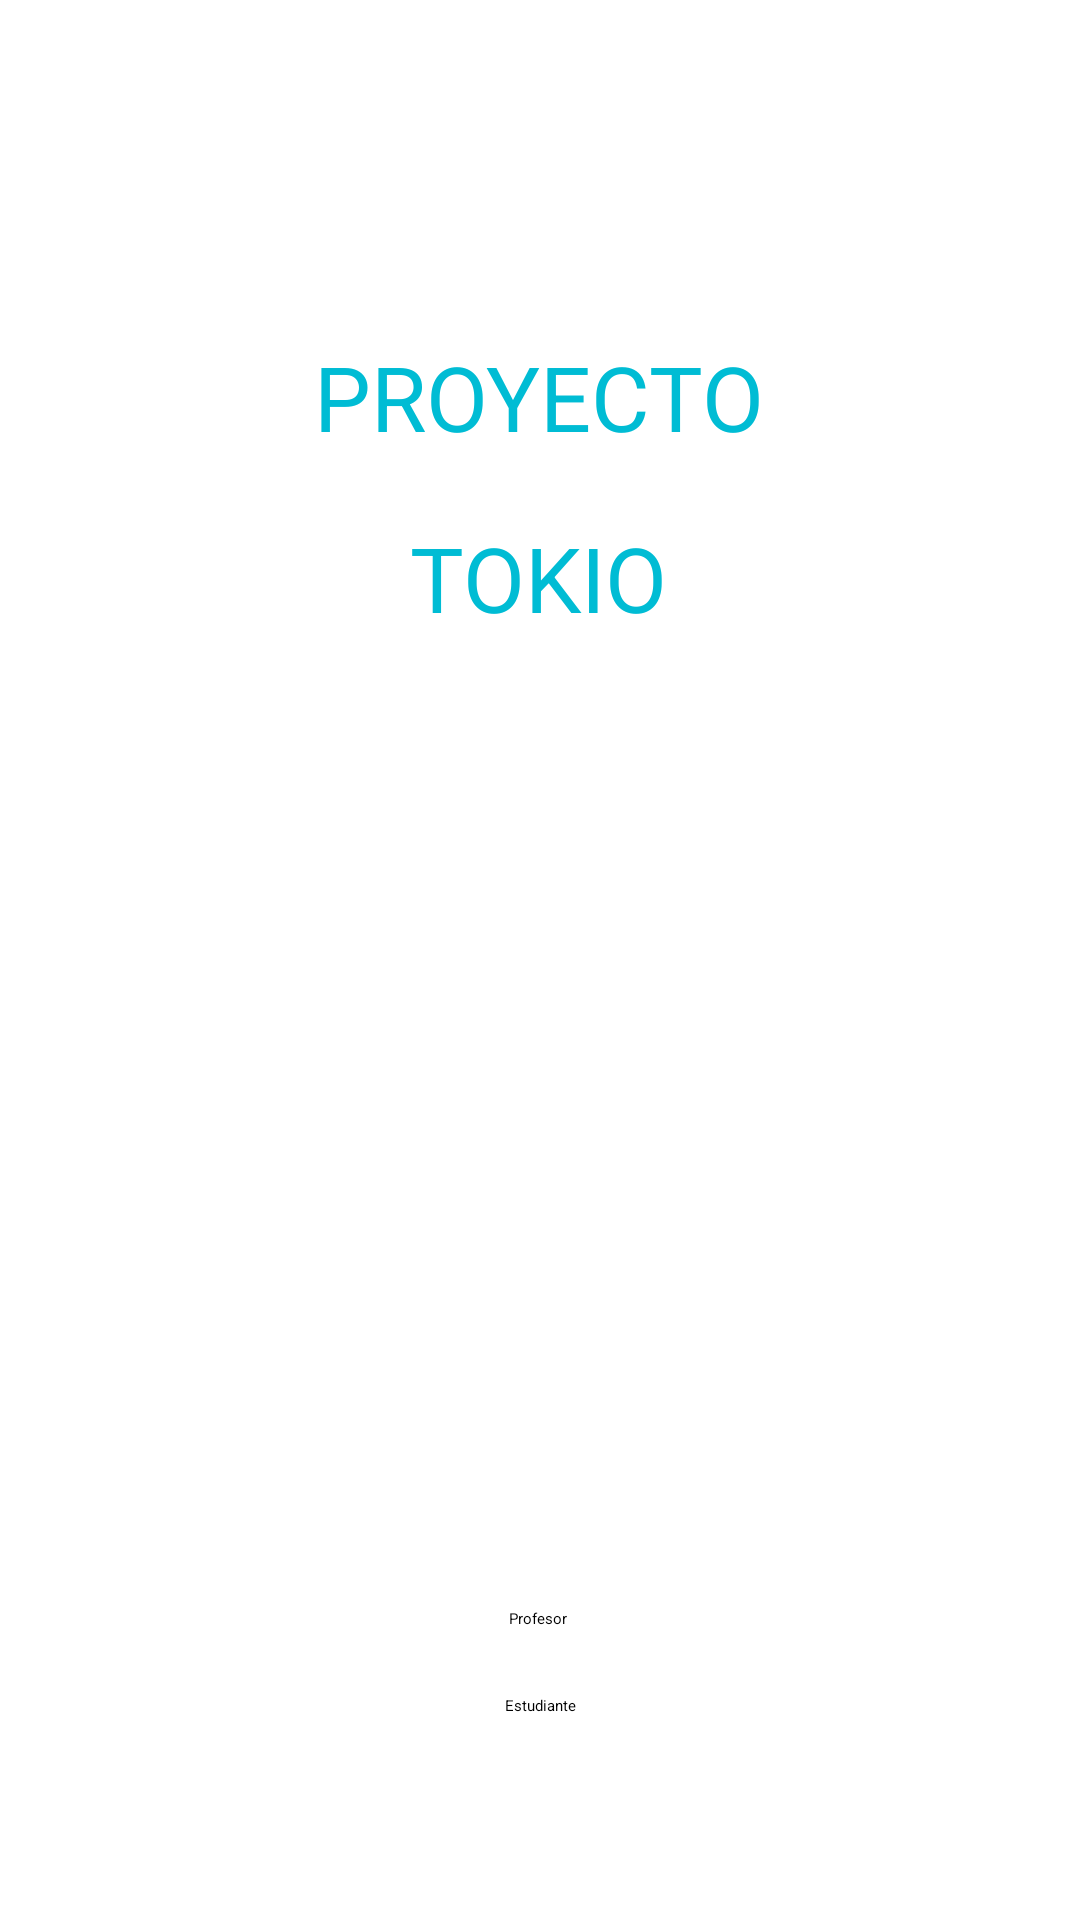

Here is an Android app screen rendered from its layout file. Give the layout XML and the strings, colors and styles it references.
<!-- AndroidManifest.xml: application theme Theme.Tesis -->
<!-- res/layout/activity_main2.xml -->
<?xml version="1.0" encoding="utf-8"?>
<androidx.constraintlayout.widget.ConstraintLayout xmlns:android="http://schemas.android.com/apk/res/android"
    xmlns:app="http://schemas.android.com/apk/res-auto"
    xmlns:tools="http://schemas.android.com/tools"
    android:layout_width="match_parent"
    android:layout_height="match_parent"
    android:background="#58FFFFFF"
    tools:context=".MainActivity2">

    <Button
        android:id="@+id/btnProfesor"
        android:layout_width="wrap_content"
        android:layout_height="wrap_content"
        android:layout_marginTop="536dp"
        android:text="Profesor"
        app:layout_constraintEnd_toEndOf="parent"
        app:layout_constraintHorizontal_bias="0.498"
        app:layout_constraintStart_toStartOf="parent"
        app:layout_constraintTop_toTopOf="parent" />

    <Button
        android:id="@+id/btnEstudiante"
        android:layout_width="wrap_content"
        android:layout_height="wrap_content"
        android:layout_marginTop="22dp"
        android:text="Estudiante"
        app:layout_constraintEnd_toEndOf="parent"
        app:layout_constraintStart_toStartOf="parent"
        app:layout_constraintTop_toBottomOf="@+id/btnProfesor" />

    <TextView
        android:id="@+id/textView"
        android:layout_width="wrap_content"
        android:layout_height="wrap_content"
        android:layout_marginTop="112dp"
        android:text="PROYECTO"
        android:textColor="#00BCD4"
        android:textSize="30sp"
        app:layout_constraintEnd_toEndOf="parent"
        app:layout_constraintHorizontal_bias="0.498"
        app:layout_constraintStart_toStartOf="parent"
        app:layout_constraintTop_toTopOf="parent" />

    <TextView
        android:id="@+id/textView2"
        android:layout_width="wrap_content"
        android:layout_height="wrap_content"
        android:layout_marginTop="20dp"
        android:text="TOKIO"
        android:textColor="#00BCD4"
        android:textSize="30sp"
        app:layout_constraintEnd_toEndOf="parent"
        app:layout_constraintHorizontal_bias="0.498"
        app:layout_constraintStart_toStartOf="parent"
        app:layout_constraintTop_toBottomOf="@+id/textView" />
</androidx.constraintlayout.widget.ConstraintLayout>
<!-- resources referenced by this layout -->
<resources>

</resources>
